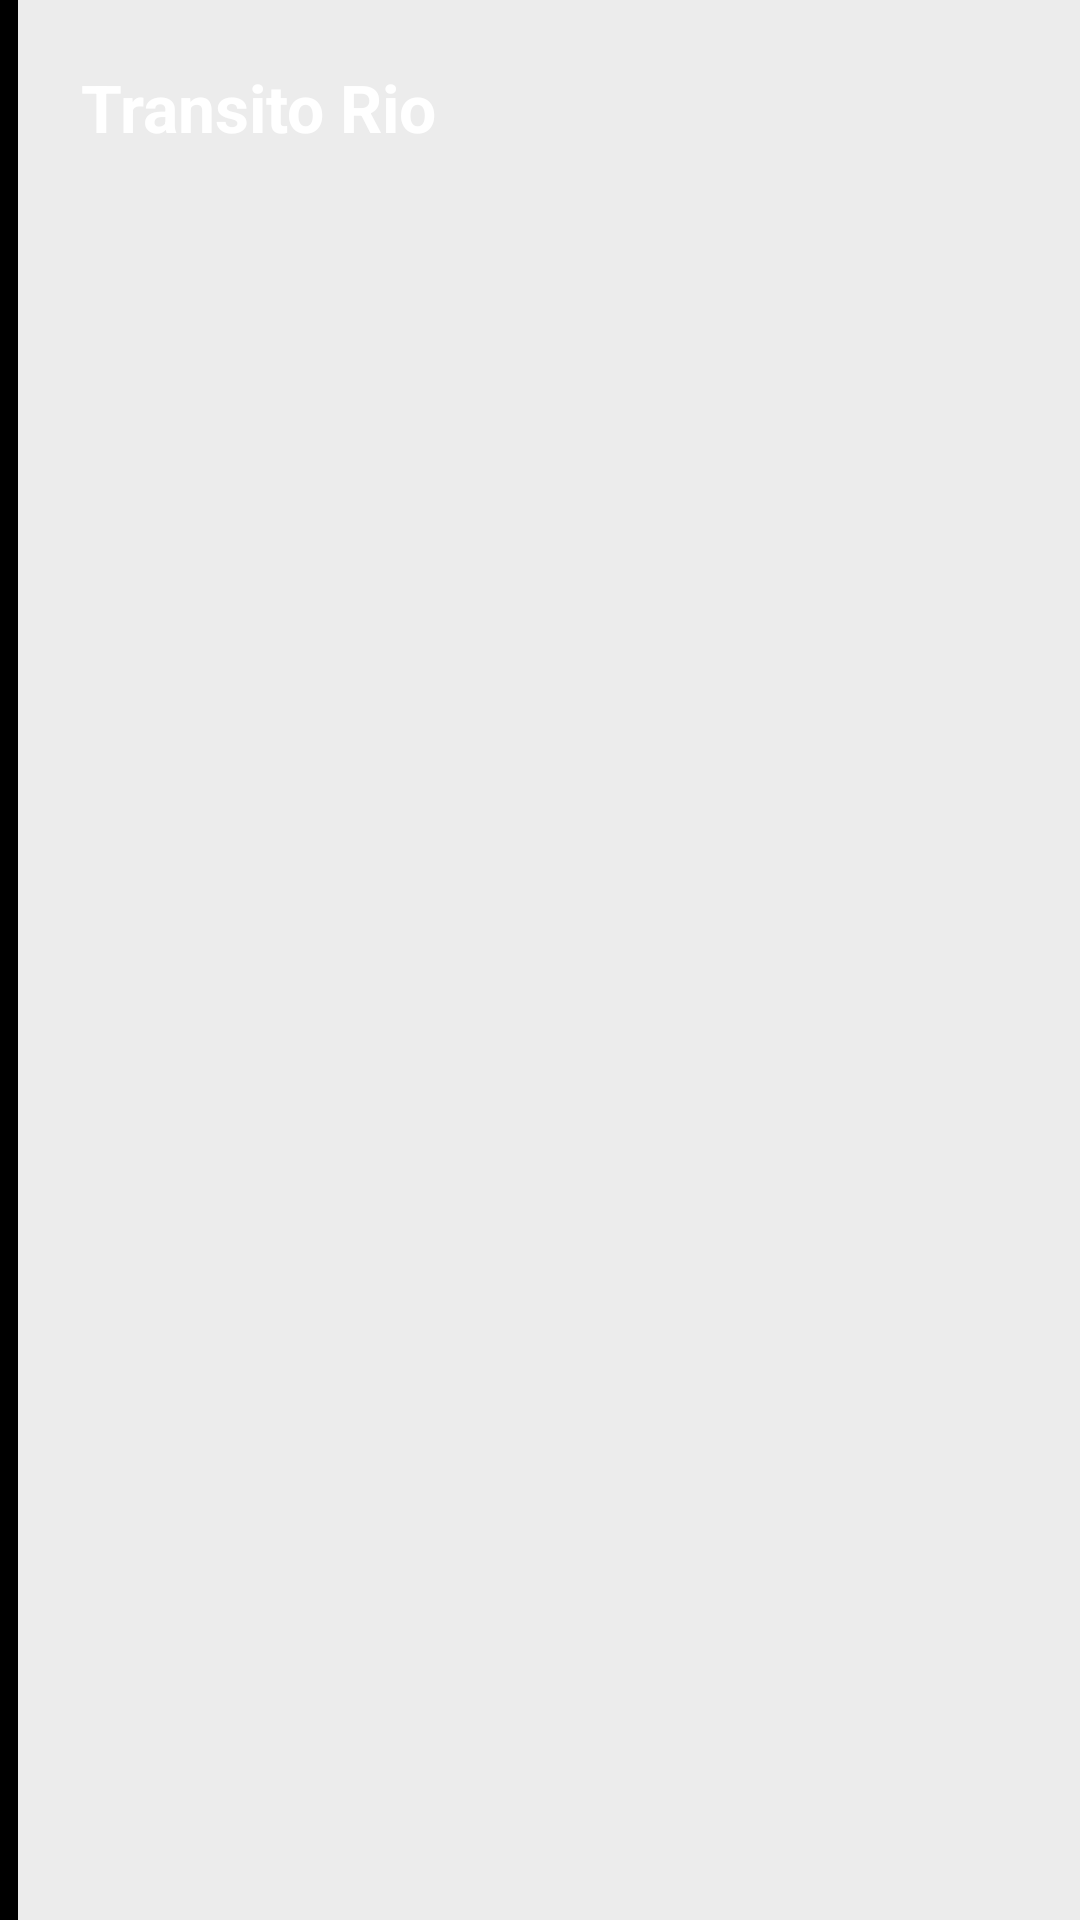

Here is an Android app screen rendered from its layout file. Give the layout XML and the strings, colors and styles it references.
<!-- AndroidManifest.xml: application theme AppTheme -->
<!-- res/layout/adapter_menu.xml -->
<?xml version="1.0" encoding="utf-8"?>
<LinearLayout xmlns:android="http://schemas.android.com/apk/res/android"
    android:layout_width="fill_parent"
    android:layout_height="wrap_content"
    android:background="@color/background_default"
    android:orientation="horizontal" >

    <TextView
        android:id="@+id/menu_indicator"
        android:layout_width="6dp"
        android:layout_height="match_parent"
        android:background="@color/black" />

    <TextView
        android:id="@+id/menu_title"
        android:layout_width="match_parent"
        android:layout_height="wrap_content"
        android:gravity="center_vertical"
        android:paddingBottom="21dp"
        android:paddingLeft="21dp"
        android:paddingTop="21dp"
        android:text="@string/app_name"
        android:textColor="@color/white"
        android:textSize="22sp"
        android:textStyle="bold" />

</LinearLayout>
<!-- resources referenced by this layout -->
<resources>
  <color name="background_default">#ececec</color>
  <color name="black">#000000</color>
  <color name="white">#FFFFFF</color>
  <string name="app_name">Transito Rio</string>
  <style name="AppTheme" parent="AppBaseTheme" />
  <style name="AppBaseTheme" parent="Theme.Sherlock.Light">
          <item name="actionBarStyle">@style/Custom.ActionBar</item>
      </style>
  <style name="Custom.ActionBar" parent="Widget.Sherlock.ActionBar">
          <item name="background">@color/background_splash_transparent</item>
          <item name="android:background">@color/background_splash_transparent</item>
      </style>
  <color name="background_splash_transparent">#FFFFDB2F</color>
</resources>
